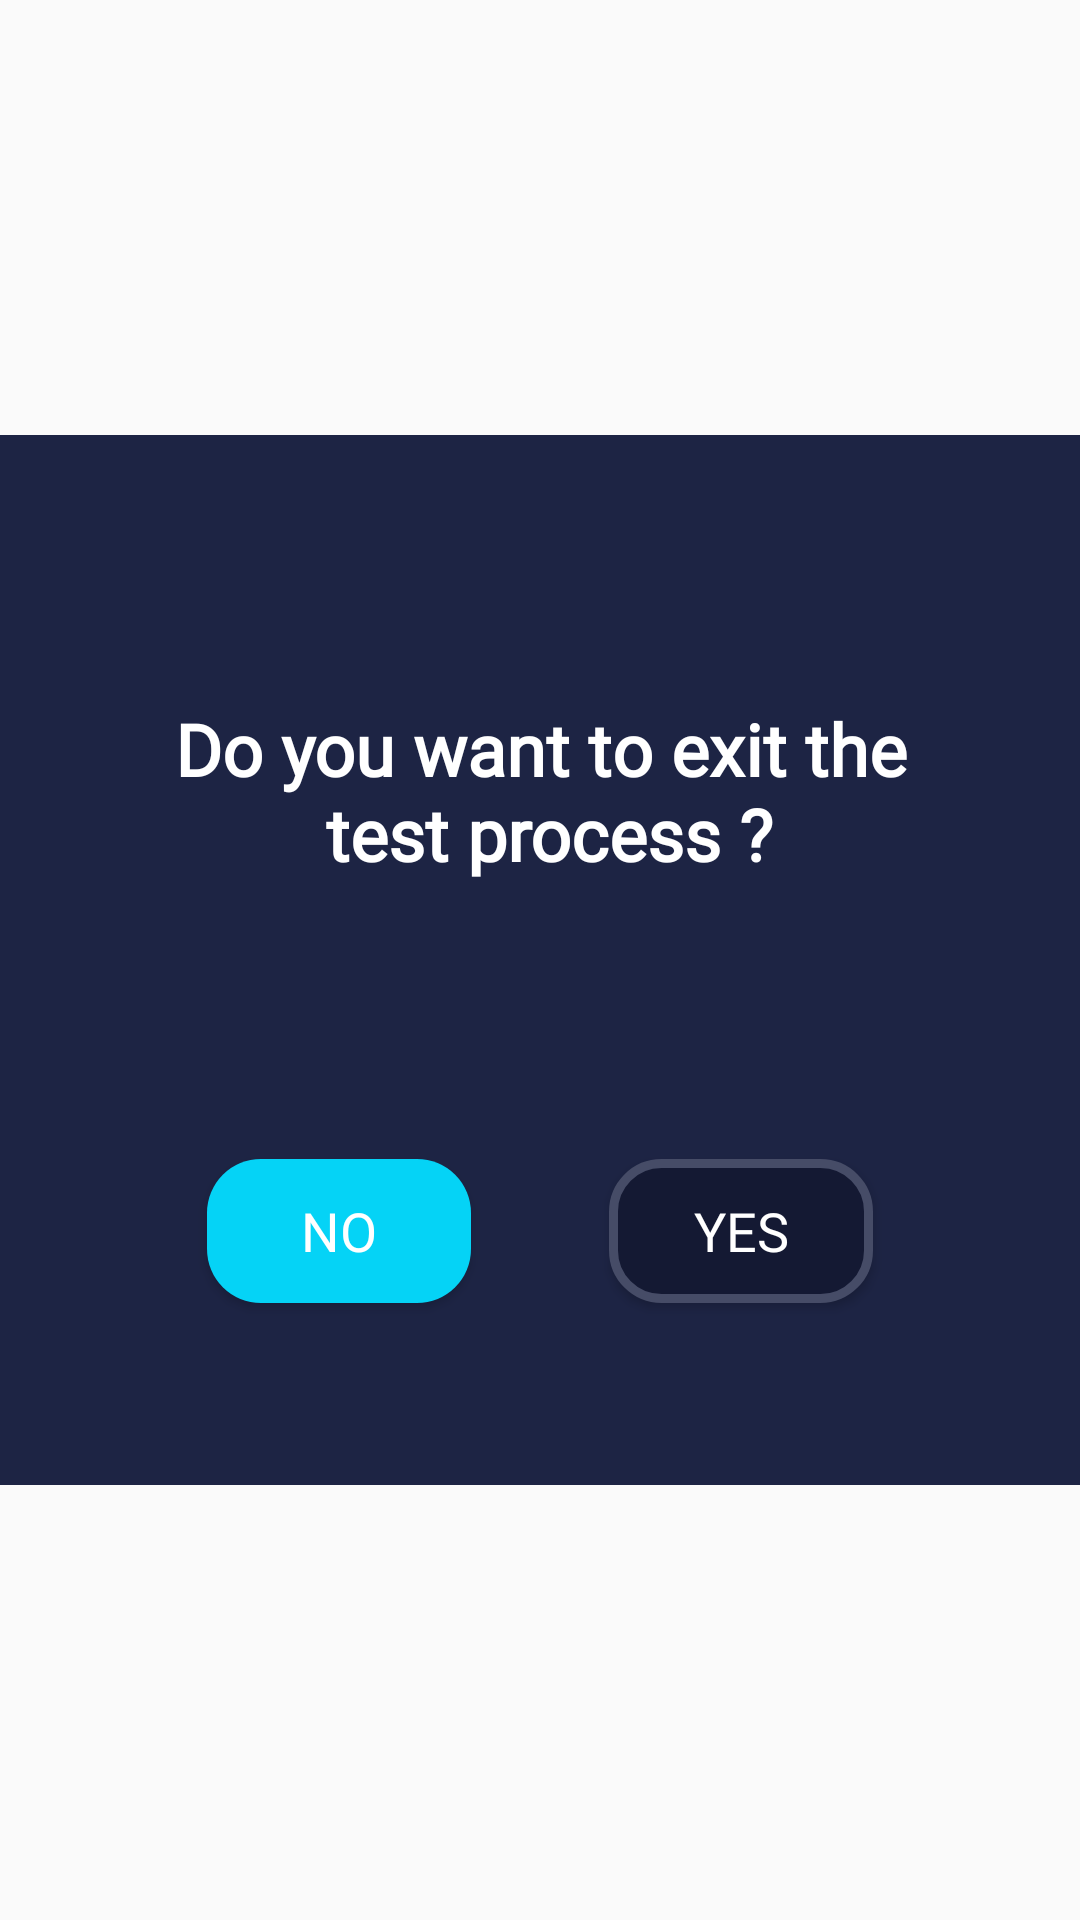

Write the Android layout XML for this screen, with the resource values it uses.
<!-- AndroidManifest.xml: application theme Theme.QuizApp -->
<!-- res/layout/testdanchiqish.xml -->
<?xml version="1.0" encoding="utf-8"?>
<LinearLayout xmlns:android="http://schemas.android.com/apk/res/android"
    xmlns:tools="http://schemas.android.com/tools"
    android:layout_width="match_parent"
    android:layout_height="match_parent"
    android:gravity="center">

    <LinearLayout
        android:id="@+id/dialog"
        android:layout_width="400dp"
        android:layout_height="350dp"
        android:layout_gravity="center"
        android:background="#1D2444"
        android:gravity="center"
        android:orientation="vertical"
        android:weightSum="3">

        <TextView
            android:id="@+id/textF"
            android:layout_width="match_parent"
            android:layout_height="wrap_content"
            android:layout_gravity="center"
            android:layout_marginTop="10dp"
            android:fontFamily="@font/alegreya_sc"
            android:gravity="center"
            android:paddingTop="50dp"
            android:text="@string/do_you_want_to_exit_the_n_test_process"
            android:textColor="@color/white"
            android:textSize="24sp"
            android:textStyle="bold" />

        <LinearLayout
            android:layout_width="match_parent"
            android:layout_height="0dp"
            android:layout_gravity="bottom"
            android:layout_marginTop="60dp"
            android:layout_weight="2"
            android:gravity="center">


            <androidx.appcompat.widget.AppCompatButton
                android:id="@+id/btn_no"
                android:layout_width="wrap_content"
                android:layout_height="wrap_content"
                android:layout_gravity="center"
                android:background="@drawable/btn_click_next"
                android:fontFamily="@font/alegreya_sc"
                android:padding="10dp"
                android:text="@string/no"
                android:textColor="@color/white"
                android:textSize="18sp" />

            <Space
                android:layout_width="46dp"
                android:layout_height="0dp" />


            <androidx.appcompat.widget.AppCompatButton
                android:id="@+id/btn_yes"
                android:layout_width="wrap_content"
                android:layout_height="wrap_content"
                android:layout_gravity="center"
                android:background="@drawable/btn_click"
                android:fontFamily="@font/alegreya_sc"
                android:text="@string/yes"
                android:textColor="@color/white"
                android:textSize="18sp" />



        </LinearLayout>

    </LinearLayout>

</LinearLayout>
<!-- resources referenced by this layout -->
<resources>
  <color name="white">#FFFFFFFF</color>
  <!-- drawable btn_click (drawable) -->
  <?xml version="1.0" encoding="utf-8"?>
  <selector xmlns:android="http://schemas.android.com/apk/res/android">
      <item android:state_pressed="true">
          <shape>
              <solid android:color="#66191A1B"/>
              <corners android:radius="12dp" />
          </shape>
      </item>
      <item android:drawable="@drawable/background" />
  </selector>
  <!-- drawable btn_click_next (drawable) -->
  <?xml version="1.0" encoding="utf-8"?>
  <selector xmlns:android="http://schemas.android.com/apk/res/android">
      <item android:state_pressed="true">
          <shape>
              <solid android:color="#05D3F6"/>
              <corners android:radius="12dp" />
          </shape>
      </item>
      <item android:drawable="@drawable/background_button" />
  </selector>
  <string name="do_you_want_to_exit_the_n_test_process">Do you want to exit the\n test process ?</string>
  <string name="no">No</string>
  <string name="yes">Yes</string>
  <style name="Theme.QuizApp" parent="Theme.AppCompat.Light.NoActionBar">
          
          <item name="colorPrimary">@color/black</item>
          <item name="colorPrimaryVariant">@color/black</item>
          <item name="colorOnPrimary">@color/black</item>
          
          <item name="colorSecondary">@color/teal_200</item>
          <item name="colorSecondaryVariant">@color/teal_700</item>
          <item name="colorOnSecondary">@color/black</item>
          
          <item name="android:statusBarColor" tools:targetApi="l">#2A2B31</item>
          
      </style>
  <!-- drawable background (drawable) -->
  <?xml version="1.0" encoding="utf-8"?>
  <shape xmlns:android="http://schemas.android.com/apk/res/android">
      <corners android:radius="16dp" />
      <solid android:color="#141933"/>
      <stroke android:width="3dp"/>
      <stroke android:color="#464C67"/>
  
  
      
      
      
      
      
  </shape>
  <!-- drawable background_button (drawable) -->
  <?xml version="1.0" encoding="utf-8"?>
  <shape xmlns:android="http://schemas.android.com/apk/res/android">
      <corners android:radius="18dp" />
      <solid android:color="#05D3F6"/>
  
  
  
      
      
      
      
      
  </shape>
  <color name="black">#050505</color>
  <color name="teal_200">#448AFF</color>
  <color name="teal_700">#092CEF</color>
</resources>
